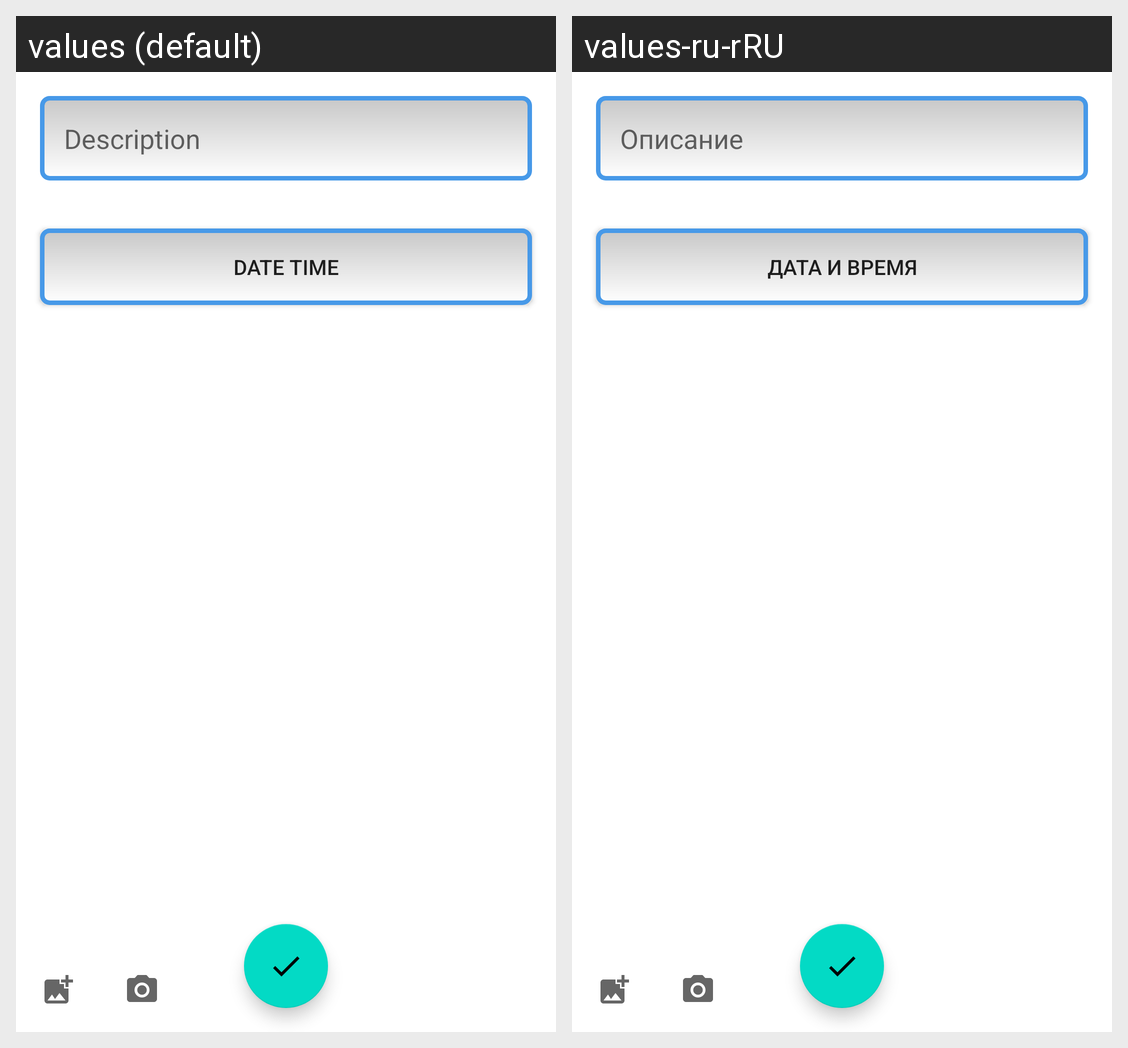

Strings drawn on this Android screen and how each of the app's shown locales translates them:
Android screen res/layout/fragment_new_event.xml rendered under 2 locales, left to right: values (default), values-ru-rRU. Device: Nexus 5 (rendered at 1080×1920; each locale shown at half size, 540×960, under a caption strip naming it); theme Theme.NMedia.
Strings drawn on this screen, with the default value and each locale's value (text and hints the layout hard-codes, and strings that could not be matched under every locale, appear in the picture but are not listed):

description
  values: Description
  values-ru-rRU: Описание

date_time
  values: Date time
  values-ru-rRU: Дата и время
